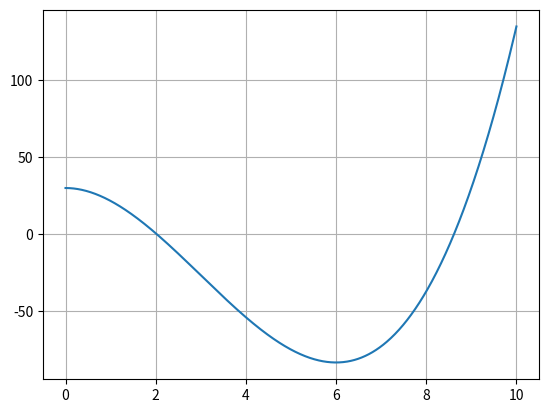

Reproduce this figure in Python.
import numpy as np
import matplotlib.pyplot as plt

R = 3.0  # m
V = 30.0 # m^3

def f(h):
    return V - np.pi*h**2*(3*R - h)/3

h = np.linspace(0.0, 10.0, 1000)
plt.clf()
plt.plot(h, f(h))
plt.grid(True)
plt.savefig("IMG_exe_6_19.pdf")